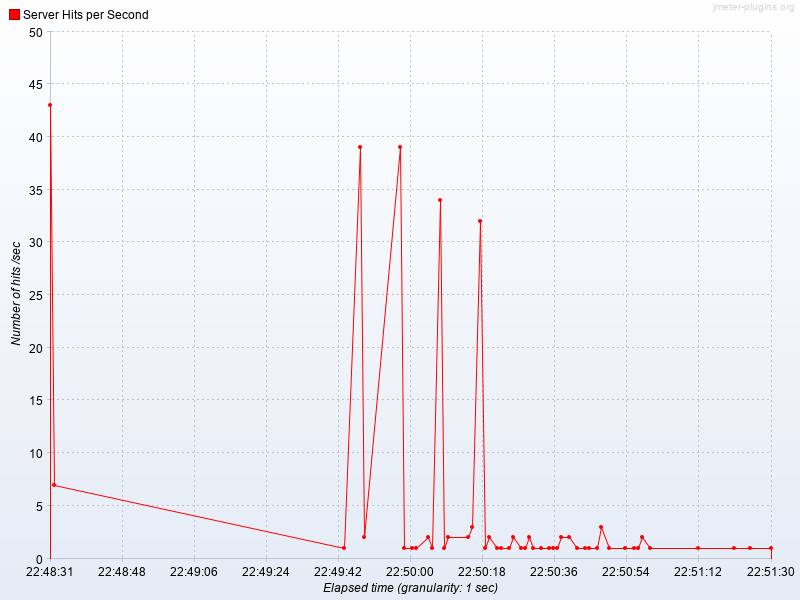

Values plotted in this chart, from the file beside it:
Elapsed time, Server Hits per Second
22:48:31.0, 43.0
22:48:32.0, 7.0
22:49:44.0, 1.0
22:49:48.0, 39.0
22:49:49.0, 2.0
22:49:58.0, 39.0
22:49:59.0, 1.0
22:50:01.0, 1.0
22:50:02.0, 1.0
22:50:05.0, 2.0
22:50:06.0, 1.0
22:50:08.0, 34.0
22:50:09.0, 1.0
22:50:10.0, 2.0
22:50:15.0, 2.0
22:50:16.0, 3.0
22:50:18.0, 32.0
22:50:19.0, 1.0
22:50:20.0, 2.0
22:50:22.0, 1.0
22:50:23.0, 1.0
22:50:25.0, 1.0
22:50:26.0, 2.0
22:50:28.0, 1.0
22:50:29.0, 1.0
22:50:30.0, 2.0
22:50:31.0, 1.0
22:50:33.0, 1.0
22:50:35.0, 1.0
22:50:36.0, 1.0
22:50:37.0, 1.0
22:50:38.0, 2.0
22:50:40.0, 2.0
22:50:42.0, 1.0
22:50:44.0, 1.0
22:50:45.0, 1.0
22:50:47.0, 1.0
22:50:48.0, 3.0
22:50:50.0, 1.0
22:50:54.0, 1.0
22:50:56.0, 1.0
22:50:57.0, 1.0
22:50:58.0, 2.0
22:51:00.0, 1.0
22:51:12.0, 1.0
22:51:21.0, 1.0
22:51:25.0, 1.0
22:51:30.0, 1.0
